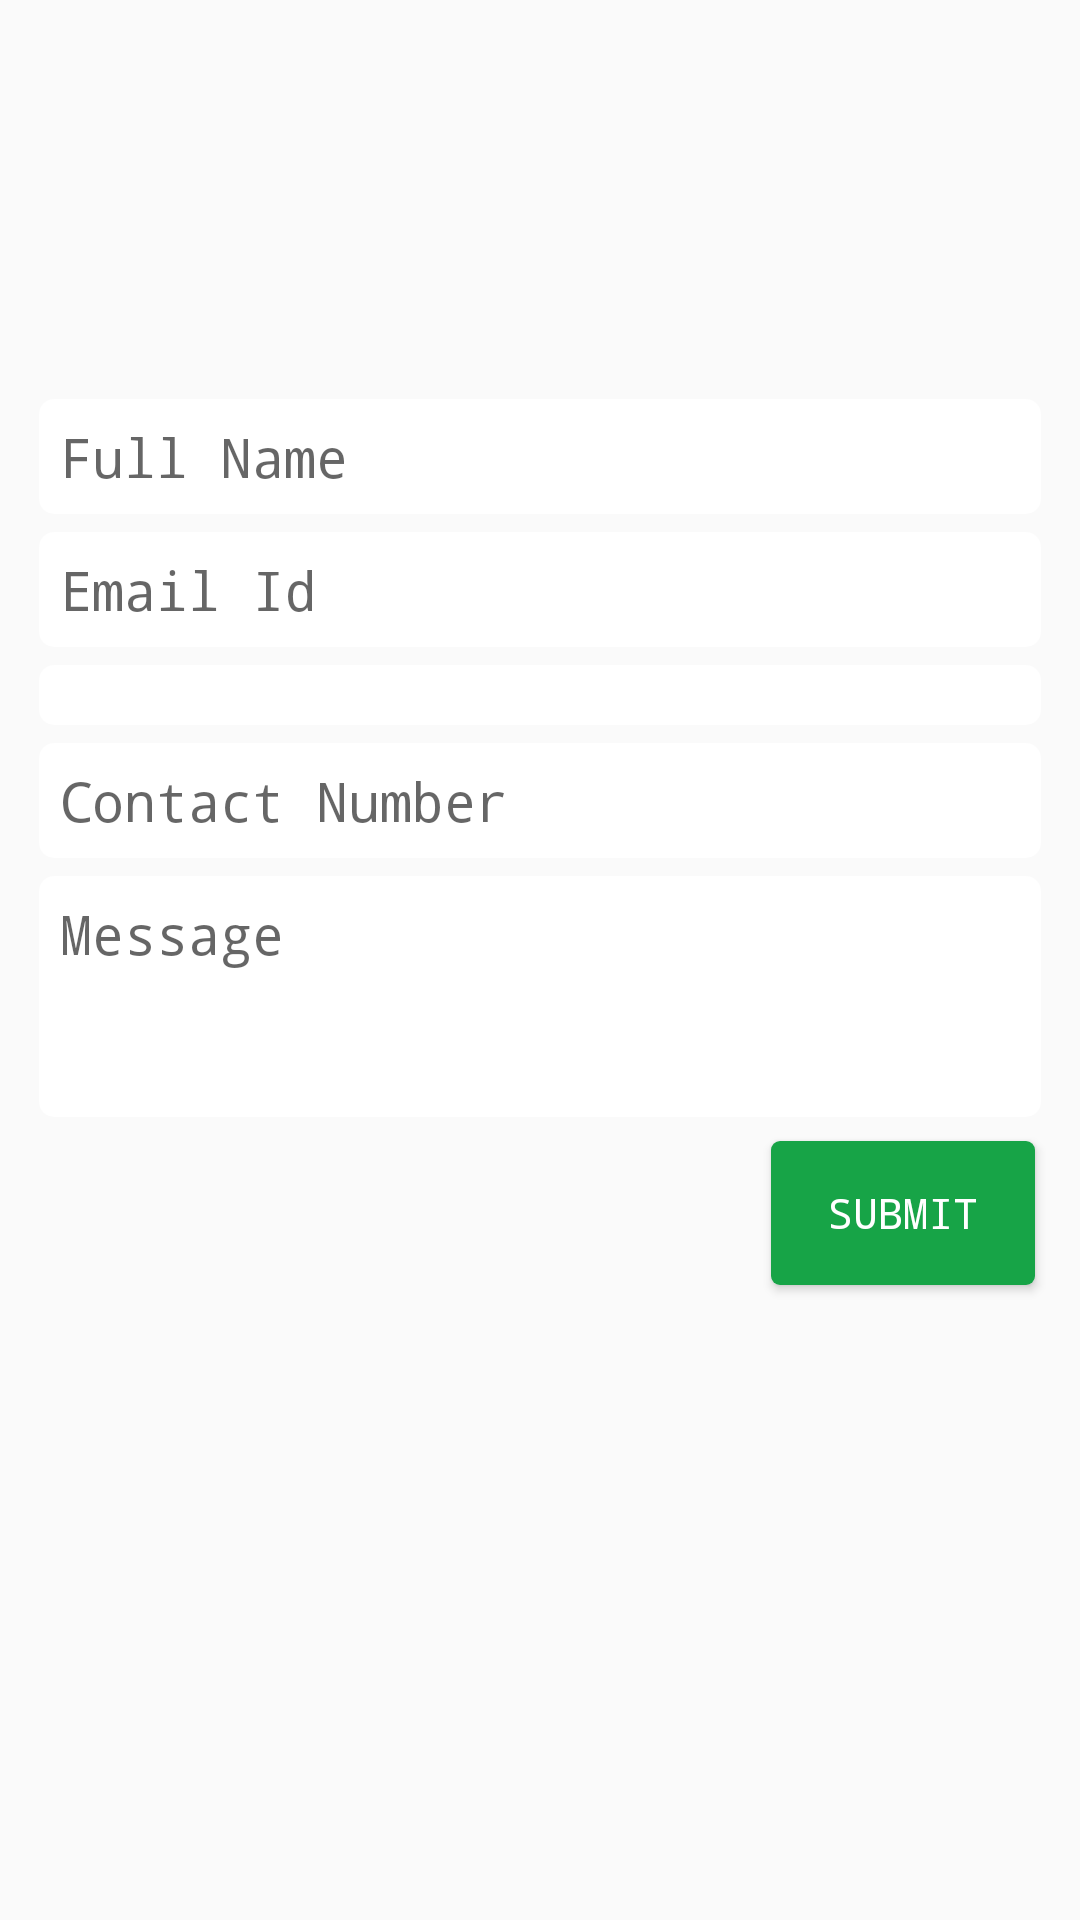

Reconstruct the res/layout file that produces this screen, plus the resources it refers to.
<!-- AndroidManifest.xml: application theme AppTheme.NoActionBar -->
<!-- res/layout/fragment_contact_us.xml -->
<?xml version="1.0" encoding="utf-8"?>
<RelativeLayout xmlns:android="http://schemas.android.com/apk/res/android"
    android:layout_width="match_parent"
    android:layout_height="match_parent"
    android:background="@drawable/layout_background">


    <ScrollView
        android:layout_width="match_parent"
        android:layout_height="wrap_content">

        <LinearLayout
            android:layout_width="match_parent"
            android:layout_height="wrap_content"
            android:layout_margin="10dp"
            android:orientation="vertical">

            <ImageView
                android:layout_width="match_parent"
                android:layout_height="80sp"
                android:layout_margin="20dp"
                android:src="@drawable/ic_app_logo" />

            <EditText
                android:id="@+id/tvFullName"
                android:layout_width="match_parent"
                android:layout_height="wrap_content"
                android:layout_margin="3dp"
                android:background="@drawable/edittext_back_a"
                android:hint="Full Name"
                android:padding="7dp" />

            <EditText
                android:id="@+id/tvEmailId"
                android:layout_width="match_parent"
                android:layout_height="wrap_content"
                android:layout_margin="3dp"
                android:background="@drawable/edittext_back_a"
                android:hint="Email Id"
                android:padding="7dp" />

            <Spinner
                android:id="@+id/tvBudiness"
                android:layout_width="match_parent"
                android:layout_height="wrap_content"
                android:layout_margin="3dp"
                android:background="@drawable/edittext_back_a"
                android:hint="Business"
                android:padding="10dp" />

            <EditText
                android:id="@+id/tvContact"
                android:layout_width="match_parent"
                android:layout_height="wrap_content"
                android:layout_margin="3dp"
                android:background="@drawable/edittext_back_a"
                android:hint="Contact Number"
                android:padding="7dp" />

            <EditText
                android:id="@+id/tvMessage"
                android:layout_width="match_parent"
                android:layout_height="wrap_content"
                android:layout_margin="3dp"
                android:background="@drawable/edittext_back_a"
                android:gravity="start"
                android:hint="Message"
                android:lines="3"
                android:padding="7dp" />

            <Button
                android:id="@+id/btnSubmit1"
                android:layout_width="wrap_content"
                android:layout_height="wrap_content"
                android:layout_gravity="end"
                android:layout_margin="5dp"
                android:background="@drawable/loginbutton_selector"
                android:text="Submit"
                android:textColor="@color/white" />
        </LinearLayout>
    </ScrollView>

</RelativeLayout>
<!-- resources referenced by this layout -->
<resources>
  <color name="white">#fff</color>
  <!-- drawable edittext_back_a (drawable) -->
  <?xml version="1.0" encoding="utf-8"?>
  <shape xmlns:android="http://schemas.android.com/apk/res/android"
      android:shape="rectangle">
      <corners android:radius="4dp" />
      <gradient
          android:angle="45"
          android:centerColor="@color/white"
          android:centerX="35%"
          android:endColor="@color/white"
          android:startColor="@color/white"
          android:type="linear" />
      <padding
          android:bottom="0dp"
          android:left="0dp"
          android:right="0dp"
          android:top="0dp" />
      <stroke
          android:width="1dp"
          android:color="#818181" />
  </shape>
  <!-- drawable loginbutton_selector (drawable-v24) -->
  <?xml version="1.0" encoding="utf-8"?>
  <selector xmlns:android="http://schemas.android.com/apk/res/android">
  
      
      <item android:state_pressed="true"><shape android:shape="rectangle">
              <corners android:radius="3dp" />
  
              <solid android:color="@color/green" />
          </shape></item>
  
      
      <item><shape android:shape="rectangle">
              <corners android:radius="3dp" />
  
              <solid android:color="@color/green" />
          </shape></item>
  
  </selector>
  <style name="AppTheme.NoActionBar" parent="AppTheme.NoActionBar" tools:ignore="ResourceCycle">
          <item name="windowActionBar">false</item>
          <item name="windowNoTitle">true</item>
          <item name="colorPrimary">@color/colorPrimary</item>
          <item name="colorPrimaryDark">@color/colorPrimaryDark</item>
          <item name="colorAccent">@color/colorAccent</item>
          <item name="android:typeface">monospace</item>
      </style>
  <color name="green">#17a447</color>
  <color name="colorPrimary">#3452c0</color>
  <color name="colorPrimaryDark">#3452c0</color>
  <color name="colorAccent">#D81B60</color>
</resources>
